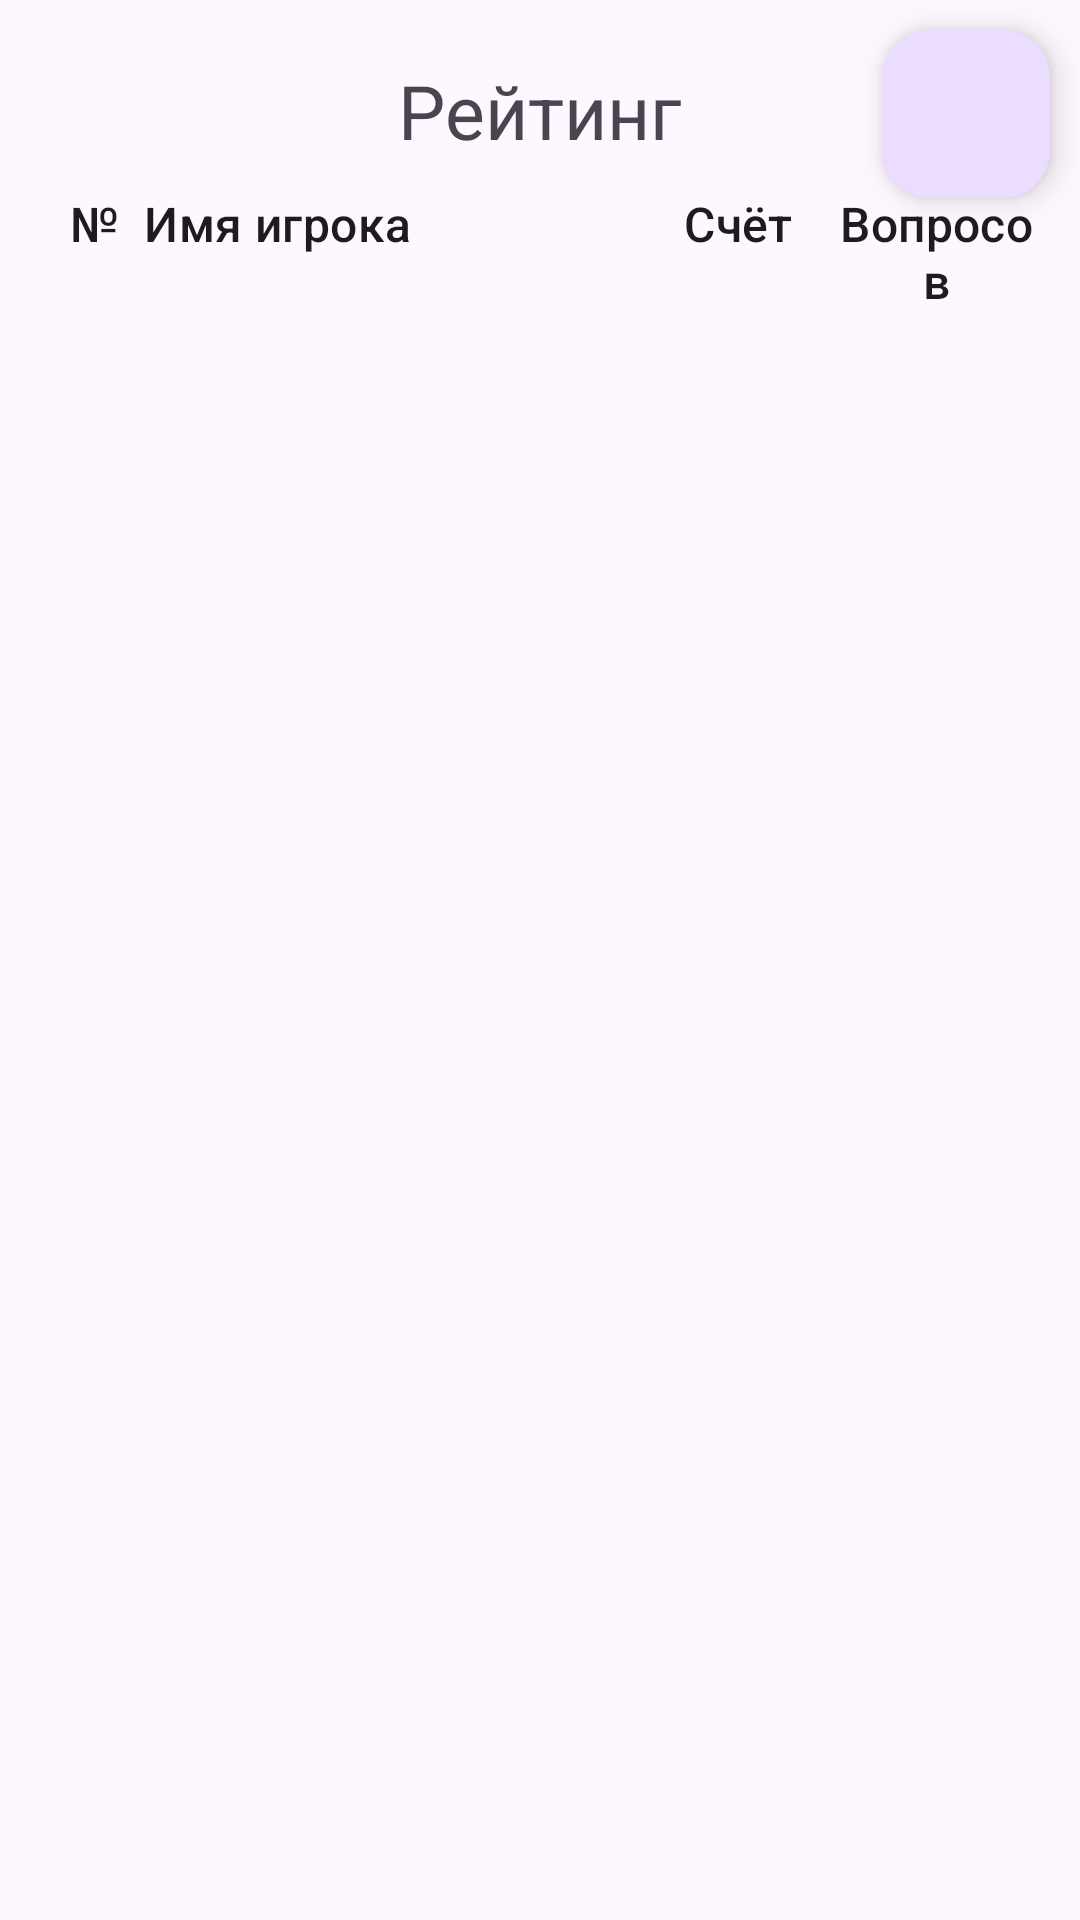

Produce the Android XML layout that renders to this screen, including the resource entries it uses.
<!-- AndroidManifest.xml: application theme Theme.QuizLW -->
<!-- res/layout/fragment_score_board_list.xml -->
<?xml version="1.0" encoding="utf-8"?>
<FrameLayout xmlns:android="http://schemas.android.com/apk/res/android"
    xmlns:app="http://schemas.android.com/apk/res-auto"
    xmlns:tools="http://schemas.android.com/tools"
    android:layout_width="match_parent"
    android:layout_height="match_parent">
    <com.google.android.material.floatingactionbutton.FloatingActionButton
        android:id="@+id/exit_button"
        android:layout_width="wrap_content"
        android:layout_height="wrap_content"
        android:layout_gravity="top|right"
        android:layout_margin="10dp"
        android:src="@drawable/ic_exit" />

<LinearLayout
    tools:context=".ScoreBoardFragment"
    android:name="com.uni.quizlw.ScoreBoardFragment"
    android:layout_width="match_parent"
    android:layout_height="match_parent"
    android:orientation="vertical">
    <TextView
        android:layout_marginTop="20dp"
        android:layout_width="wrap_content"
        android:layout_height="wrap_content"
        android:layout_gravity="center_horizontal"
        android:text="@string/scoreboard_button"
        android:textSize="25dp"/>
    <LinearLayout
        android:layout_width="match_parent"
        android:layout_height="wrap_content"
        android:orientation="horizontal"
        android:layout_marginVertical="10dp"
        android:layout_marginHorizontal="15dp"
        android:weightSum="10">
        <TextView
            android:text="@string/scoreboard_number"
            android:layout_width="0dp"
            android:layout_height="wrap_content"
            android:textAppearance="?attr/textAppearanceListItem"
            android:gravity="center_horizontal"
            android:layout_weight="1" />
        <TextView
            android:text="@string/scoreboard_name"
            android:layout_width="0dp"
            android:layout_height="wrap_content"
            android:textAppearance="?attr/textAppearanceListItem"
            android:layout_weight="5"/>
        <TextView
            android:text="@string/scoreboard_score"
            android:layout_width="0dp"
            android:layout_height="wrap_content"
            android:textAppearance="?attr/textAppearanceListItem"
            android:gravity="center_horizontal"
            android:layout_weight="2"/>
        <TextView
            android:text="@string/scoreboard_max_score"
            android:layout_width="0dp"
            android:layout_height="wrap_content"
            android:gravity="center_horizontal"
            android:textAppearance="?attr/textAppearanceListItem"
            android:layout_weight="2"/>
    </LinearLayout>
    <androidx.recyclerview.widget.RecyclerView
        android:id="@+id/list"
        android:layout_width="match_parent"
        android:layout_height="match_parent"
        android:layout_marginLeft="16dp"
        android:layout_marginRight="16dp"
        app:layoutManager="androidx.recyclerview.widget.LinearLayoutManager"
        tools:listitem="@layout/fragment_score_board" />

</LinearLayout>
</FrameLayout>
<!-- res/layout/fragment_score_board.xml (included above) -->
<?xml version="1.0" encoding="utf-8"?>
<LinearLayout xmlns:android="http://schemas.android.com/apk/res/android"
    android:layout_width="match_parent"
    android:layout_height="wrap_content"
    android:orientation="horizontal"
    android:layout_marginVertical="10dp"
    android:layout_marginHorizontal="15dp"
    android:weightSum="10">


    <TextView
        android:id="@+id/list_position"
        android:layout_width="0dp"
        android:layout_height="wrap_content"
        android:textAppearance="?attr/textAppearanceListItem"
        android:gravity="center_horizontal"
        android:layout_weight="1"/>
    <TextView
        android:id="@+id/list_name"
        android:layout_width="0dp"
        android:layout_height="wrap_content"
        android:textAppearance="?attr/textAppearanceListItem"
        android:layout_weight="5"/>
    <TextView
        android:id="@+id/list_score"
        android:layout_width="0dp"
        android:layout_height="wrap_content"
        android:layout_marginHorizontal="10dp"
        android:textAppearance="?attr/textAppearanceListItem"
        android:gravity="center_horizontal"
        android:layout_weight="2"/>
    <TextView
        android:id="@+id/list_max_score"
        android:layout_width="0dp"
        android:layout_height="wrap_content"
        android:gravity="center_horizontal"
        android:textAppearance="?attr/textAppearanceListItem"
        android:layout_weight="2"/>
</LinearLayout>
<!-- resources referenced by this layout -->
<resources>
  <string name="scoreboard_button">Рейтинг</string>
  <string name="scoreboard_max_score">Вопросов</string>
  <string name="scoreboard_name">Имя игрока</string>
  <string name="scoreboard_number">№</string>
  <string name="scoreboard_score">Счёт</string>
  <style name="Theme.QuizLW" parent="Base.Theme.QuizLW" />
  <style name="Base.Theme.QuizLW" parent="Theme.Material3.DayNight.NoActionBar">
          
          
  
      </style>
</resources>
